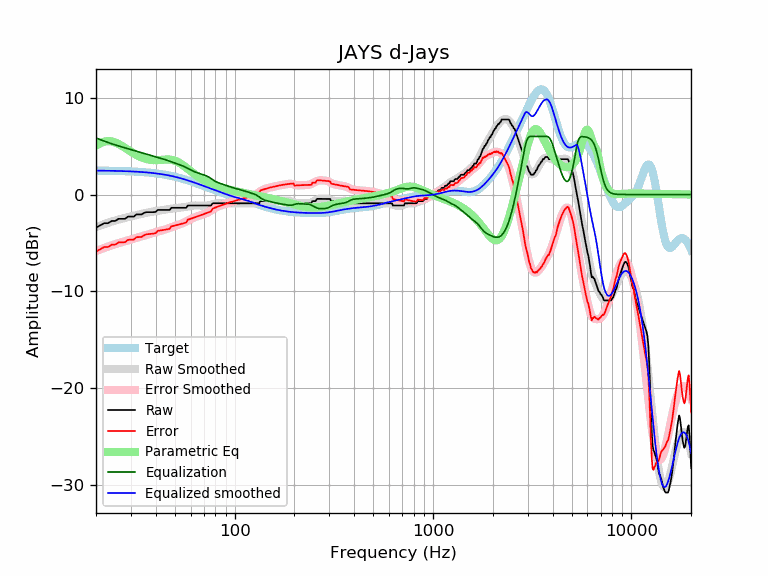

Source data for this figure (header and first rows):
frequency, raw, error, smoothed, error_smoothed, equalization, parametric_eq, equalized_raw, equalized_smoothed, target
20, -3.42, -5.89, -3.37, -5.84, 5.84, 5.03, 2.42, 2.47, 2.47
21, -3.19, -5.66, -3.20, -5.67, 5.67, 5.30, 2.49, 2.47, 2.47
22, -2.96, -5.42, -3.05, -5.52, 5.52, 5.46, 2.56, 2.46, 2.46
23, -2.96, -5.42, -2.92, -5.37, 5.37, 5.52, 2.41, 2.46, 2.46
24, -2.73, -5.18, -2.79, -5.24, 5.24, 5.49, 2.51, 2.45, 2.45
25, -2.73, -5.17, -2.68, -5.12, 5.12, 5.38, 2.39, 2.44, 2.44
26, -2.51, -4.94, -2.58, -5.01, 5.01, 5.22, 2.51, 2.43, 2.43
27, -2.51, -4.93, -2.49, -4.92, 4.92, 5.03, 2.41, 2.42, 2.42
28, -2.51, -4.92, -2.41, -4.83, 4.83, 4.82, 2.32, 2.41, 2.41
29, -2.28, -4.68, -2.34, -4.74, 4.74, 4.61, 2.46, 2.40, 2.40
30, -2.28, -4.67, -2.26, -4.65, 4.65, 4.42, 2.37, 2.39, 2.39
31, -2.28, -4.65, -2.19, -4.56, 4.56, 4.24, 2.29, 2.37, 2.37
32, -2.05, -4.41, -2.12, -4.48, 4.48, 4.08, 2.43, 2.36, 2.36
33, -2.05, -4.39, -2.05, -4.40, 4.40, 3.94, 2.35, 2.34, 2.34
34, -2.05, -4.37, -1.99, -4.32, 4.32, 3.82, 2.27, 2.32, 2.32
35, -1.89, -4.19, -1.93, -4.24, 4.24, 3.73, 2.35, 2.31, 2.31
36, -1.82, -4.10, -1.88, -4.17, 4.17, 3.66, 2.35, 2.29, 2.29
37, -1.82, -4.08, -1.83, -4.10, 4.10, 3.61, 2.28, 2.26, 2.26
38, -1.82, -4.06, -1.79, -4.03, 4.03, 3.57, 2.21, 2.24, 2.24
39, -1.82, -4.03, -1.75, -3.96, 3.96, 3.55, 2.15, 2.21, 2.21
40, -1.79, -3.98, -1.71, -3.90, 3.90, 3.55, 2.11, 2.19, 2.19
41, -1.59, -3.75, -1.68, -3.84, 3.84, 3.56, 2.25, 2.16, 2.16
42, -1.59, -3.72, -1.65, -3.78, 3.78, 3.57, 2.19, 2.13, 2.13
43, -1.59, -3.69, -1.61, -3.71, 3.71, 3.59, 2.12, 2.10, 2.10
44, -1.59, -3.65, -1.58, -3.65, 3.65, 3.61, 2.06, 2.07, 2.07
45, -1.59, -3.62, -1.55, -3.58, 3.58, 3.62, 1.99, 2.03, 2.03
46, -1.59, -3.58, -1.52, -3.51, 3.51, 3.62, 1.92, 1.99, 1.99
47, -1.59, -3.54, -1.49, -3.44, 3.44, 3.61, 1.85, 1.96, 1.96
48, -1.37, -3.28, -1.46, -3.37, 3.37, 3.59, 2.00, 1.92, 1.92
49, -1.37, -3.24, -1.43, -3.30, 3.30, 3.55, 1.94, 1.88, 1.88
50, -1.37, -3.20, -1.41, -3.24, 3.24, 3.49, 1.87, 1.83, 1.83
51, -1.37, -3.16, -1.39, -3.18, 3.18, 3.42, 1.81, 1.79, 1.79
52, -1.37, -3.12, -1.38, -3.12, 3.12, 3.33, 1.75, 1.75, 1.75
53, -1.37, -3.07, -1.36, -3.06, 3.06, 3.23, 1.70, 1.70, 1.70
54, -1.37, -3.02, -1.35, -3.00, 3.00, 3.13, 1.63, 1.66, 1.66
55, -1.37, -2.98, -1.33, -2.94, 2.94, 3.01, 1.57, 1.61, 1.61
56, -1.37, -2.93, -1.30, -2.86, 2.86, 2.89, 1.49, 1.56, 1.56
57, -1.37, -2.88, -1.27, -2.78, 2.78, 2.77, 1.41, 1.51, 1.51
58, -1.14, -2.60, -1.23, -2.70, 2.70, 2.65, 1.56, 1.46, 1.46
59, -1.14, -2.55, -1.20, -2.62, 2.62, 2.53, 1.48, 1.42, 1.42
60, -1.14, -2.50, -1.17, -2.54, 2.54, 2.41, 1.40, 1.37, 1.37
61, -1.14, -2.45, -1.15, -2.47, 2.47, 2.30, 1.33, 1.32, 1.32
62, -1.14, -2.41, -1.13, -2.40, 2.40, 2.19, 1.26, 1.27, 1.27
63, -1.14, -2.36, -1.13, -2.35, 2.35, 2.08, 1.21, 1.22, 1.22
64, -1.14, -2.31, -1.13, -2.29, 2.29, 1.98, 1.16, 1.17, 1.17
65, -1.14, -2.26, -1.13, -2.25, 2.25, 1.89, 1.11, 1.12, 1.12
66, -1.14, -2.21, -1.13, -2.20, 2.20, 1.80, 1.06, 1.07, 1.07
67, -1.14, -2.16, -1.14, -2.16, 2.16, 1.71, 1.02, 1.02, 1.02
68, -1.14, -2.11, -1.14, -2.12, 2.12, 1.63, 0.98, 0.97, 0.97
69, -1.14, -2.06, -1.15, -2.07, 2.07, 1.56, 0.93, 0.93, 0.93
70, -1.14, -2.02, -1.15, -2.03, 2.03, 1.48, 0.89, 0.88, 0.88
71, -1.14, -1.97, -1.15, -1.98, 1.98, 1.41, 0.84, 0.83, 0.83
72, -1.14, -1.92, -1.14, -1.93, 1.93, 1.35, 0.79, 0.78, 0.78
73, -1.14, -1.88, -1.13, -1.87, 1.87, 1.29, 0.73, 0.74, 0.74
74, -1.14, -1.83, -1.11, -1.80, 1.80, 1.23, 0.66, 0.69, 0.69
75, -1.14, -1.79, -1.08, -1.73, 1.73, 1.18, 0.59, 0.65, 0.65
76, -1.14, -1.74, -1.05, -1.65, 1.65, 1.12, 0.51, 0.60, 0.60
77, -0.96, -1.52, -1.01, -1.57, 1.57, 1.07, 0.61, 0.56, 0.56
78, -0.91, -1.42, -0.98, -1.49, 1.49, 1.03, 0.59, 0.52, 0.52
79, -0.91, -1.38, -0.95, -1.42, 1.42, 0.98, 0.51, 0.47, 0.47
... 553 more rows
